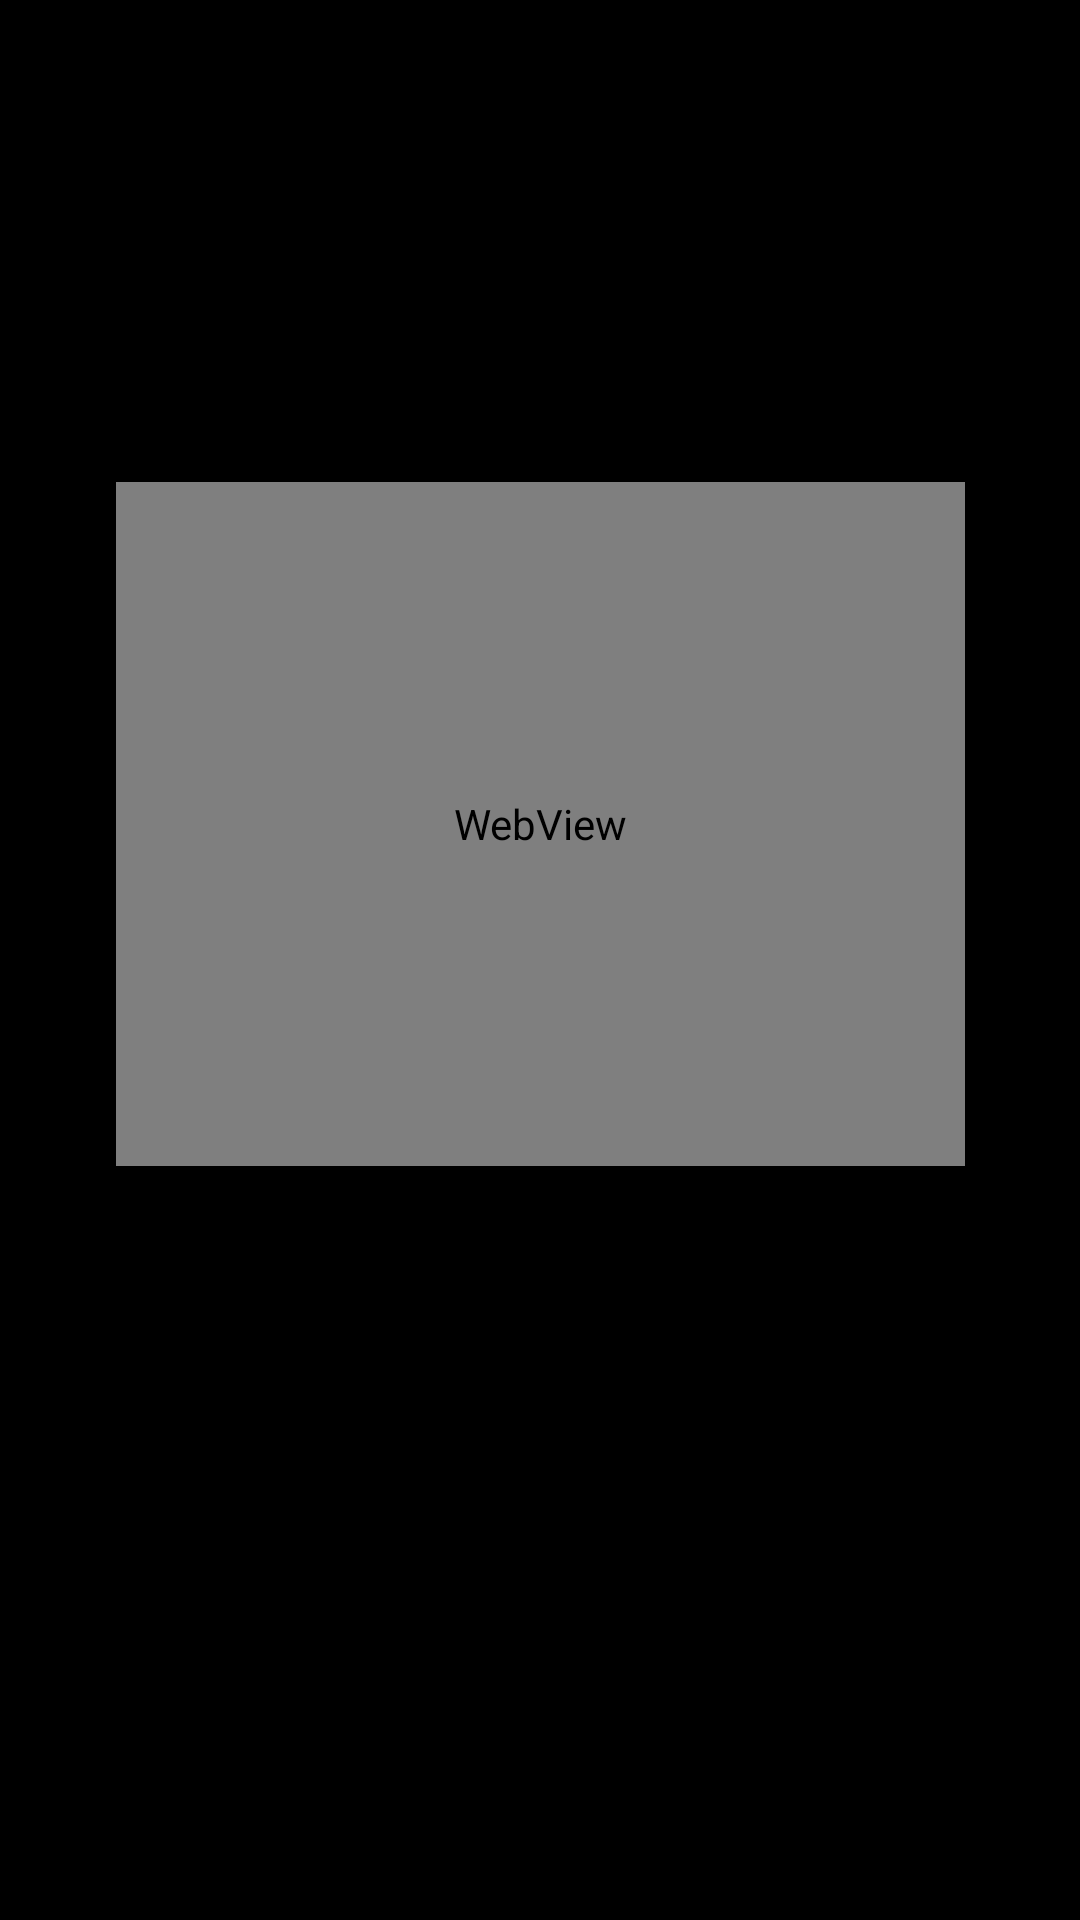

Write the Android layout XML for this screen, with the resource values it uses.
<!-- AndroidManifest.xml: application theme AppTheme -->
<!-- res/layout/activity_update_provider.xml -->
<?xml version="1.0" encoding="utf-8"?>
<androidx.constraintlayout.widget.ConstraintLayout xmlns:android="http://schemas.android.com/apk/res/android"
    xmlns:app="http://schemas.android.com/apk/res-auto"
    xmlns:tools="http://schemas.android.com/tools"
    android:layout_width="match_parent"
    android:layout_height="match_parent"
    android:background="@color/colorPrimary"
    tools:context=".UpdateProvider">

    <TextView
        android:id="@+id/version_num"
        android:layout_width="wrap_content"
        android:layout_height="wrap_content"
        android:fontFamily="@font/productsans"
        android:textColor="@color/design_default_color_background"
        android:textSize="17sp"
        app:layout_constraintBottom_toBottomOf="parent"
        app:layout_constraintEnd_toEndOf="parent"
        app:layout_constraintHorizontal_bias="0.498"
        app:layout_constraintStart_toStartOf="parent"
        app:layout_constraintTop_toTopOf="parent"
        app:layout_constraintVertical_bias="0.152" />

    <WebView
        android:id="@+id/updater"
        android:layout_width="283dp"
        android:layout_height="228dp"
        app:layout_constraintBottom_toBottomOf="parent"
        app:layout_constraintEnd_toEndOf="parent"
        app:layout_constraintStart_toStartOf="parent"
        app:layout_constraintTop_toBottomOf="@+id/version_num"
        app:layout_constraintVertical_bias="0.149" />

    <TextView
        android:id="@+id/textView3"
        android:layout_width="wrap_content"
        android:layout_height="wrap_content"
        android:layout_marginStart="177dp"
        android:layout_marginTop="232dp"
        android:layout_marginEnd="176dp"
        android:layout_marginBottom="65dp"
        android:fontFamily="@font/productsans"
        android:text="@string/updatesorry"
        android:textAlignment="center"
        android:textColor="@color/design_default_color_background"
        app:layout_constraintBottom_toBottomOf="parent"
        app:layout_constraintEnd_toEndOf="parent"
        app:layout_constraintHorizontal_bias="0.501"
        app:layout_constraintStart_toStartOf="parent"
        app:layout_constraintTop_toBottomOf="@+id/updater"
        app:layout_constraintVertical_bias="1.0" />
</androidx.constraintlayout.widget.ConstraintLayout>
<!-- resources referenced by this layout -->
<resources>
  <color name="colorPrimary">#000000</color>
  <string name="updatesorry">We know this isn\'t the convinient way to update, but as of now this is the only way</string>
  <style name="AppTheme" parent="Theme.AppCompat.Light.NoActionBar">
          
          <item name="colorPrimary">@color/colorPrimary</item>
          <item name="colorPrimaryDark">@color/colorPrimaryDark</item>
          <item name="colorAccent">#FF9800</item>
      </style>
  <color name="colorPrimaryDark">#292828</color>
</resources>
